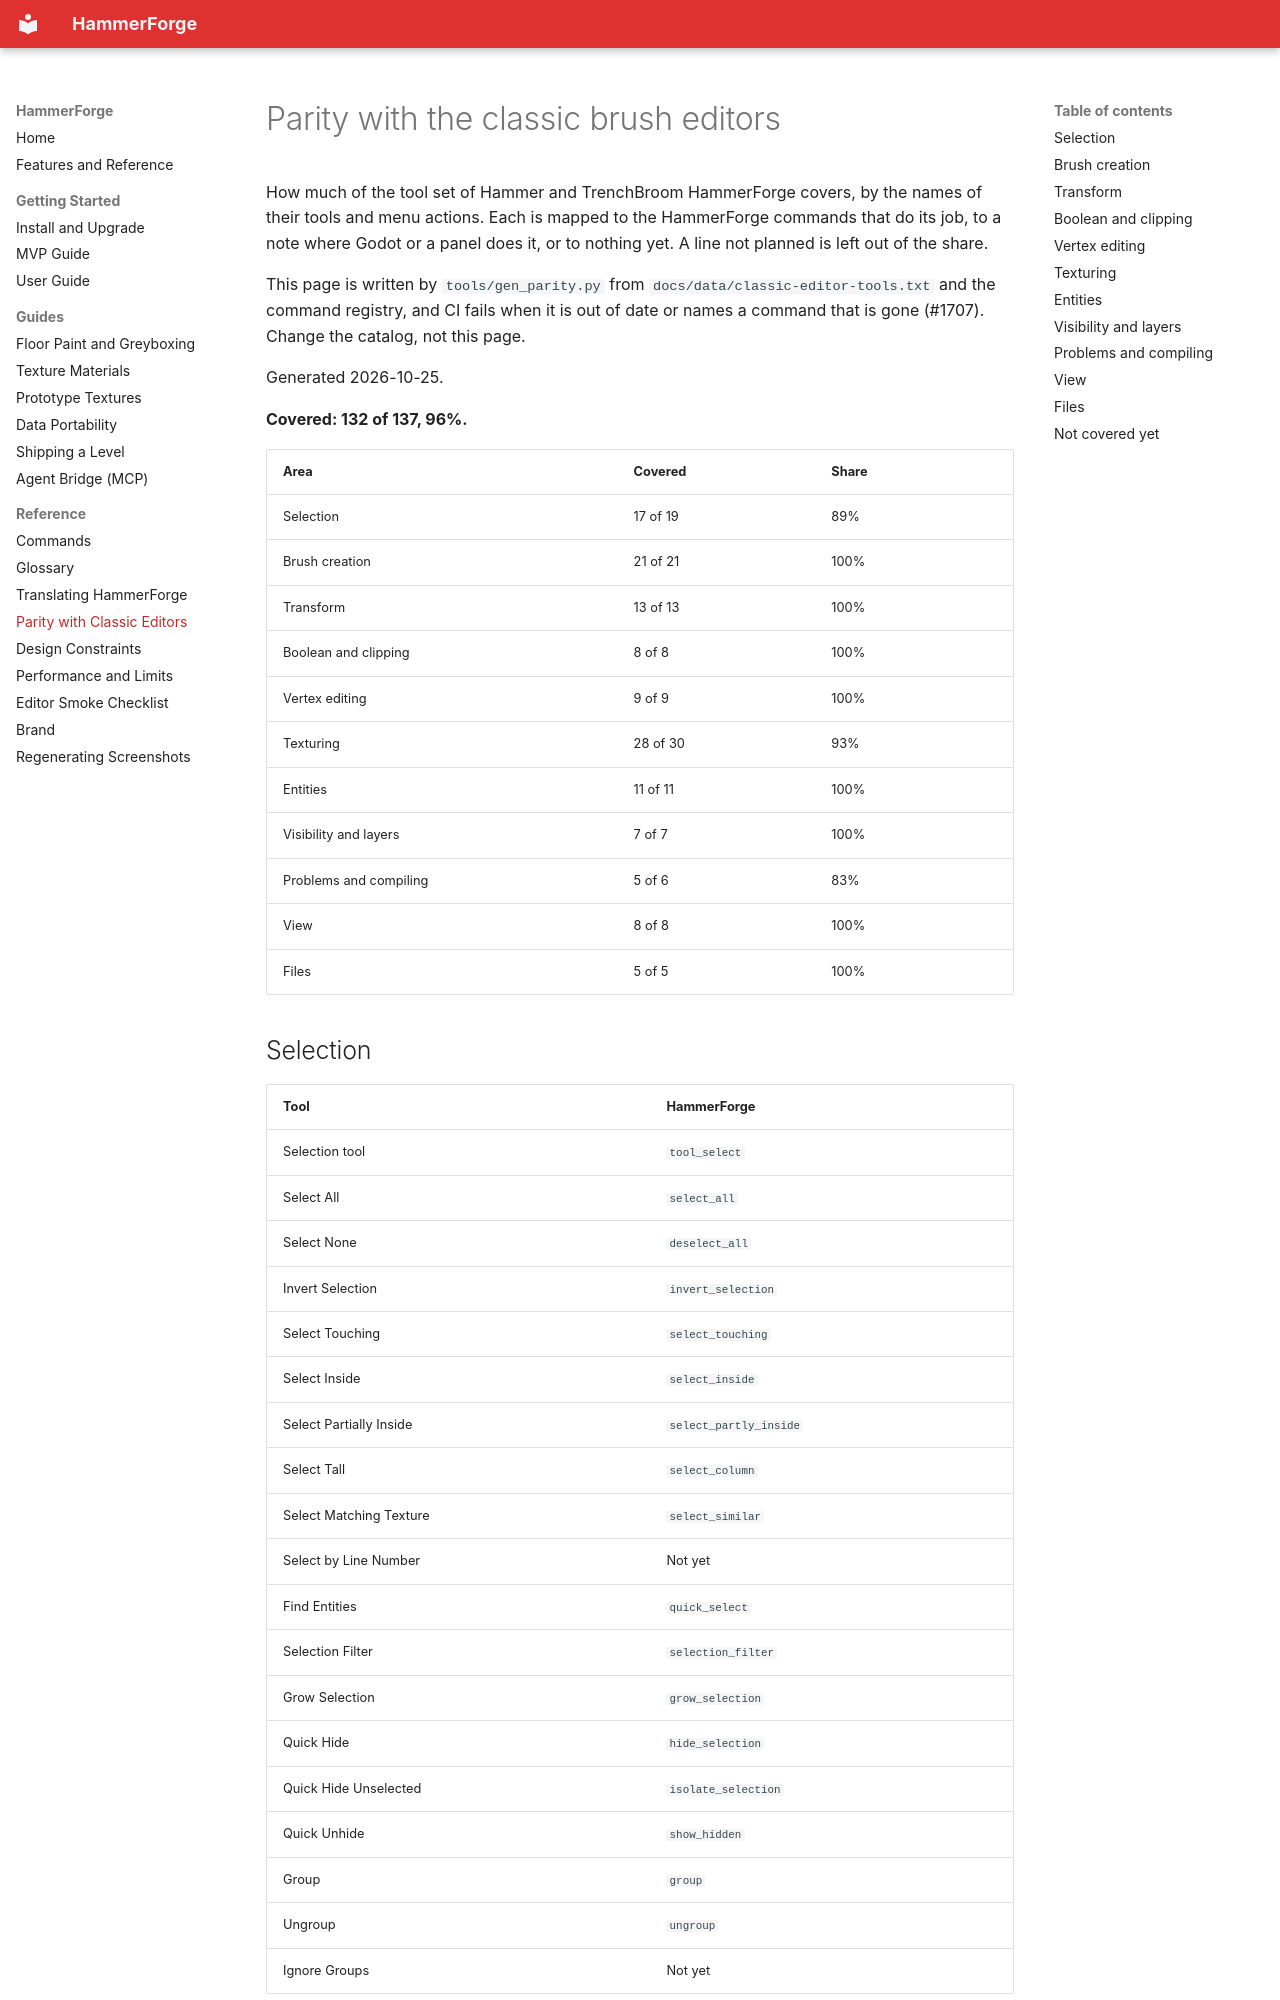

repository: saworbit/hammerforge · page: parity/index.html · generator: mkdocs

# Parity with the classic brush editors

How much of the tool set of Hammer and TrenchBroom HammerForge covers, by
the names of their tools and menu actions. Each is mapped to the
HammerForge commands that do its job, to a note where Godot or a panel
does it, or to nothing yet. A line not planned is left out of the share.

This page is written by `tools/gen_parity.py` from
`docs/data/classic-editor-tools.txt` and the command registry, and CI
fails when it is out of date or names a command that is gone (#1707).
Change the catalog, not this page.

Generated 2026-10-25.

**Covered: 132 of 137, 96%.**

| Area | Covered | Share |
|---|---|---|
| Selection | 17 of 19 | 89% |
| Brush creation | 21 of 21 | 100% |
| Transform | 13 of 13 | 100% |
| Boolean and clipping | 8 of 8 | 100% |
| Vertex editing | 9 of 9 | 100% |
| Texturing | 28 of 30 | 93% |
| Entities | 11 of 11 | 100% |
| Visibility and layers | 7 of 7 | 100% |
| Problems and compiling | 5 of 6 | 83% |
| View | 8 of 8 | 100% |
| Files | 5 of 5 | 100% |
